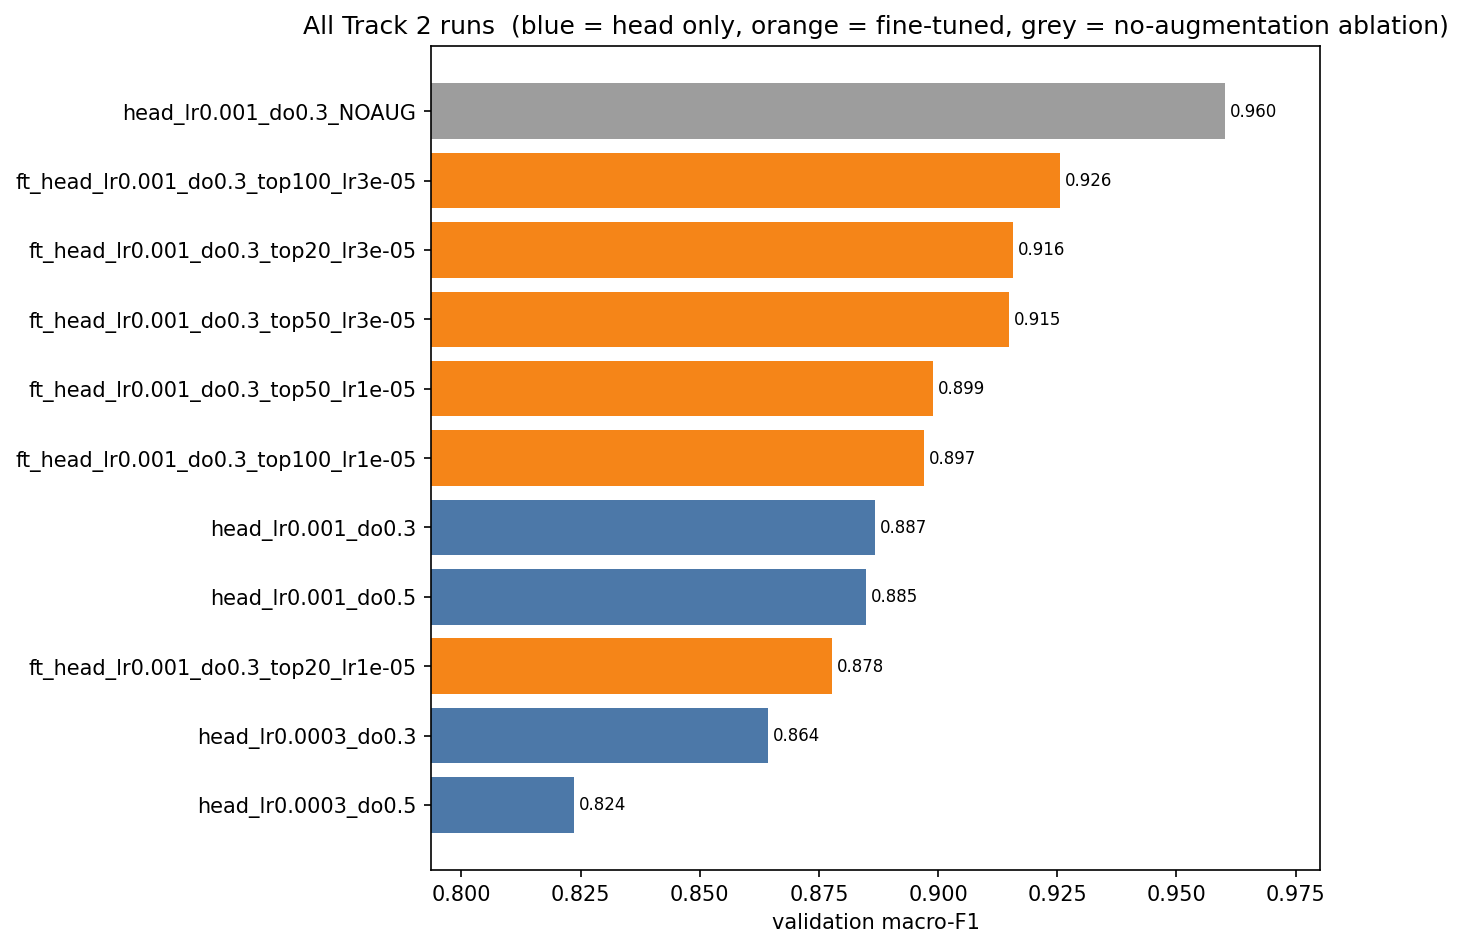

Values plotted in this chart, from the file beside it:
name, stage, lr_head, dropout, ft_layers, lr_ft, epochs, val_acc, val_macro_f1, val_tumour_missed, minutes, trainable_base_layers, delta_vs_head
head_lr0.001_do0.3, head, 0.001, 0.3, 0, , 9, 0.8884, 0.8867, 0.01733, 6.814, , 
head_lr0.001_do0.5, head, 0.001, 0.5, 0, , 15, 0.8845, 0.8849, 0.01485, 8.34, , 
head_lr0.0003_do0.3, head, 0.0003, 0.3, 0, , 15, 0.8662, 0.8642, 0.01485, 8.732, , 
head_lr0.0003_do0.5, head, 0.0003, 0.5, 0, , 13, 0.8239, 0.8236, 0.01856, 7.577, , 
ft_head_lr0.001_do0.3_top20_lr1e-05, finetune, 0.001, 0.3, 20, 1e-05, 6, 0.8797, 0.8777, 0.01238, 3.899, 15.0, -0.008998
ft_head_lr0.001_do0.3_top20_lr3e-05, finetune, 0.001, 0.3, 20, 3e-05, 6, 0.9163, 0.9157, 0.009901, 4.523, 15.0, 0.02894
ft_head_lr0.001_do0.3_top50_lr1e-05, finetune, 0.001, 0.3, 50, 1e-05, 6, 0.8999, 0.8989, 0.009901, 4.31, 39.0, 0.01222
ft_head_lr0.001_do0.3_top50_lr3e-05, finetune, 0.001, 0.3, 50, 3e-05, 6, 0.9172, 0.9149, 0.008663, 5.091, 39.0, 0.0282
ft_head_lr0.001_do0.3_top100_lr1e-05, finetune, 0.001, 0.3, 100, 1e-05, 6, 0.898, 0.8971, 0.006188, 4.968, 80.0, 0.01039
ft_head_lr0.001_do0.3_top100_lr3e-05, finetune, 0.001, 0.3, 100, 3e-05, 6, 0.9259, 0.9256, 0.008663, 4.438, 80.0, 0.03888
head_lr0.001_do0.3_NOAUG, ablation, 0.001, 0.3, 0, , 15, 0.9596, 0.9602, 0.00495, , , 
